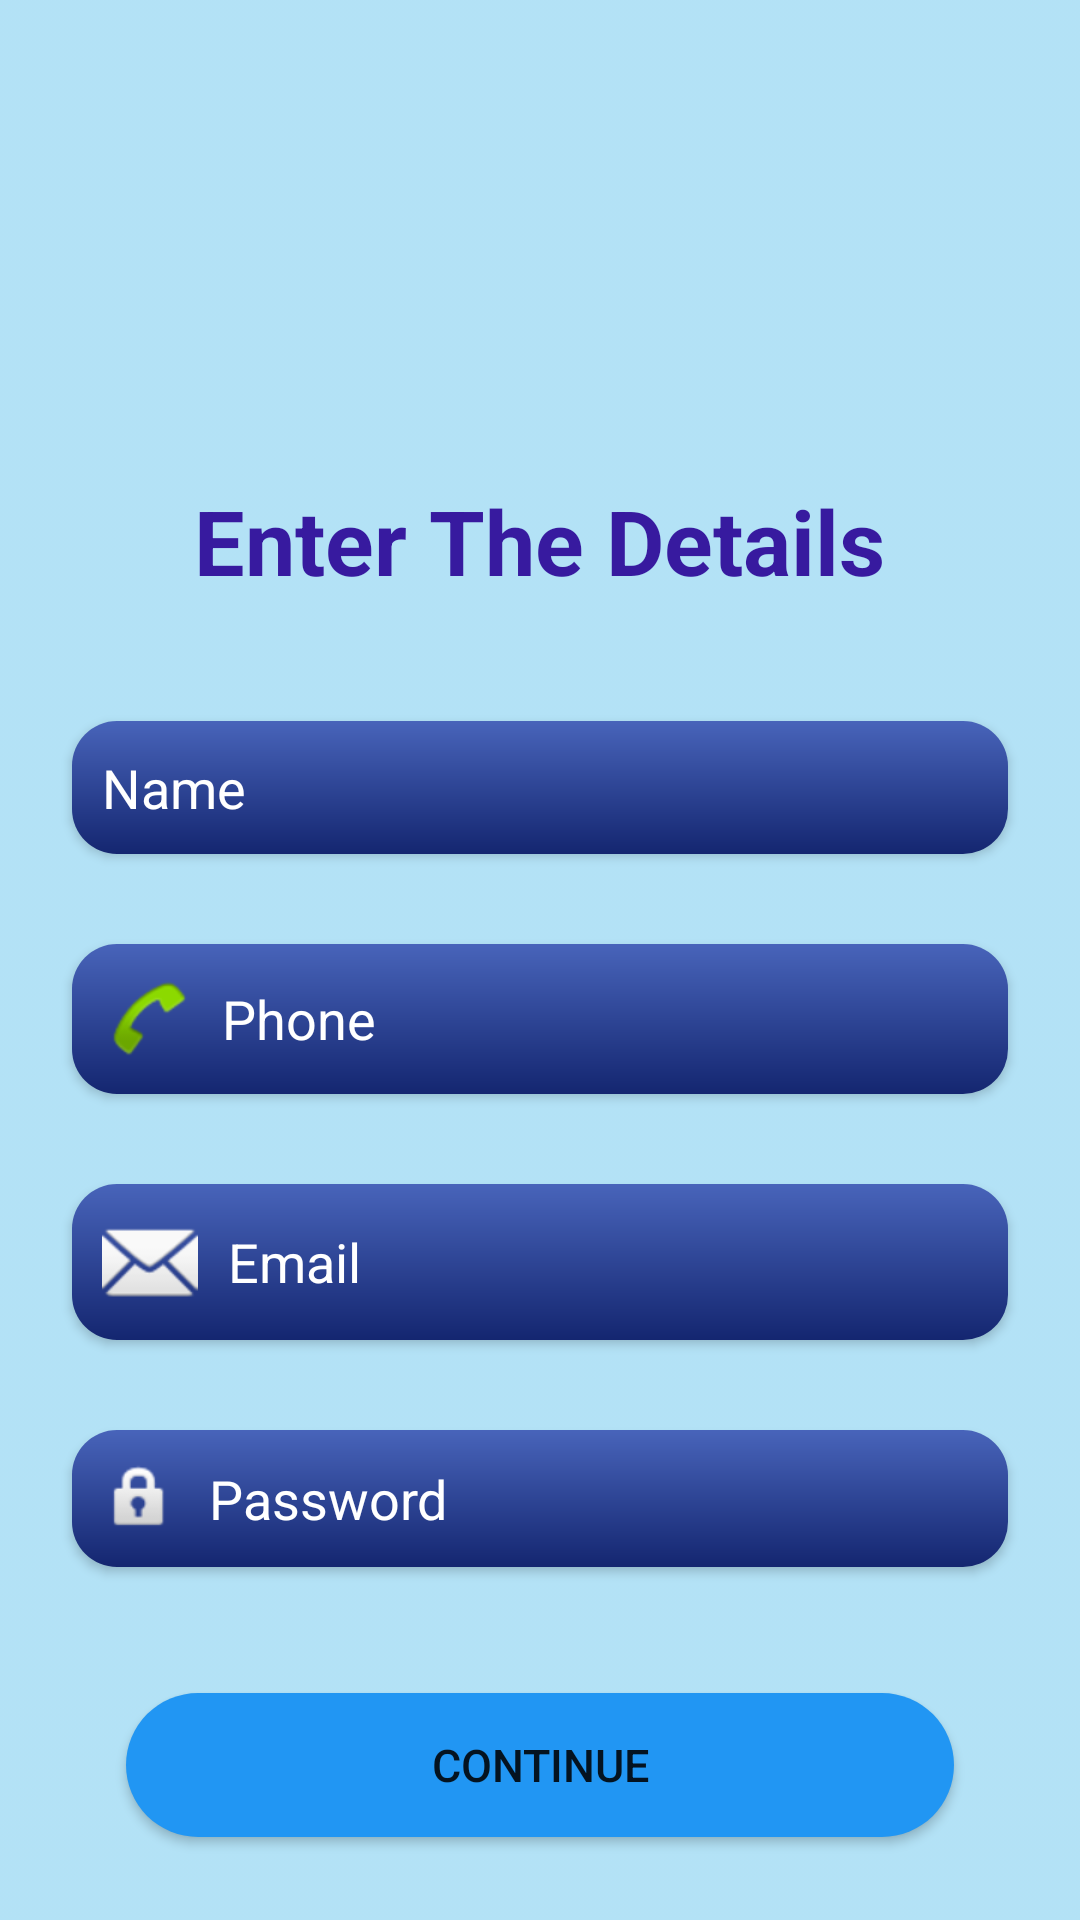

Here is an Android app screen rendered from its layout file. Give the layout XML and the strings, colors and styles it references.
<!-- AndroidManifest.xml: application theme Theme.BestFit -->
<!-- res/layout/activity_register.xml -->
<?xml version="1.0" encoding="utf-8"?>
<androidx.constraintlayout.widget.ConstraintLayout xmlns:android="http://schemas.android.com/apk/res/android"
    xmlns:app="http://schemas.android.com/apk/res-auto"
    xmlns:tools="http://schemas.android.com/tools"
    android:layout_width="match_parent"
    android:layout_height="match_parent"
    android:background="@drawable/background"
    tools:context=".RegisterActivity">

    <EditText
        android:id="@+id/Phone"
        android:layout_width="0dp"
        android:layout_height="wrap_content"
        android:layout_marginStart="24dp"
        android:layout_marginTop="30dp"
        android:layout_marginEnd="24dp"
        android:background="@drawable/inputcard"
        android:drawableLeft="@android:drawable/sym_action_call"
        android:drawablePadding="10dp"
        android:elevation="2dp"
        android:ems="10"
        android:hint="Phone"
        android:inputType="number"
        android:padding="10dp"
        android:textColor="#FFFFFF"
        android:textColorHint="#FFFFFF"
        android:textColorLink="#FFFFFF"
        app:layout_constraintEnd_toEndOf="parent"
        app:layout_constraintStart_toStartOf="parent"
        app:layout_constraintTop_toBottomOf="@+id/Name" />

    <EditText
        android:id="@+id/EmailRegister"
        android:layout_width="0dp"
        android:layout_height="wrap_content"
        android:layout_marginStart="24dp"
        android:layout_marginTop="30dp"
        android:layout_marginEnd="24dp"
        android:background="@drawable/inputcard"
        android:drawableLeft="@android:drawable/ic_dialog_email"
        android:drawablePadding="10dp"
        android:elevation="2dp"
        android:ems="10"
        android:hint="Email"
        android:inputType="textEmailAddress"
        android:padding="10dp"
        android:textColor="#FFFFFF"
        android:textColorHint="#FFFFFF"
        android:textColorLink="#FFFFFF"
        app:layout_constraintEnd_toEndOf="parent"
        app:layout_constraintStart_toStartOf="parent"
        app:layout_constraintTop_toBottomOf="@+id/Phone" />

    <EditText
        android:id="@+id/PasswordRegister"
        android:layout_width="0dp"
        android:layout_height="wrap_content"
        android:layout_marginStart="24dp"
        android:layout_marginTop="30dp"
        android:layout_marginEnd="24dp"
        android:background="@drawable/inputcard"
        android:drawableLeft="@android:drawable/ic_lock_idle_lock"
        android:drawablePadding="10dp"
        android:elevation="2dp"
        android:ems="10"
        android:hint="Password"
        android:inputType="textPassword"
        android:padding="10dp"
        android:textColor="#FFFFFF"
        android:textColorHint="#FFFFFF"
        app:layout_constraintEnd_toEndOf="parent"
        app:layout_constraintStart_toStartOf="parent"
        app:layout_constraintTop_toBottomOf="@+id/EmailRegister" />

    <TextView
        android:id="@+id/textView"
        android:layout_width="wrap_content"
        android:layout_height="wrap_content"
        android:layout_marginTop="160dp"
        android:text="Enter The Details"
        android:textColor="#371A9F"
        android:textSize="30sp"
        android:textStyle="bold"
        app:layout_constraintEnd_toEndOf="@+id/Name"
        app:layout_constraintHorizontal_bias="0.496"
        app:layout_constraintStart_toStartOf="@+id/Name"
        app:layout_constraintTop_toTopOf="parent" />

    <EditText
        android:id="@+id/Name"
        android:layout_width="0dp"
        android:layout_height="wrap_content"
        android:layout_marginStart="24dp"
        android:layout_marginTop="40dp"
        android:layout_marginEnd="24dp"
        android:background="@drawable/inputcard"
        android:drawableLeft="@drawable/ic_baseline_person_24"
        android:drawablePadding="15dp"
        android:elevation="2dp"
        android:ems="10"
        android:hint="Name"
        android:inputType="textPersonName"
        android:padding="10dp"
        android:textColor="#FFFFFF"
        android:textColorHint="#FFFFFF"
        android:textColorLink="#FFFFFF"
        app:layout_constraintEnd_toEndOf="parent"
        app:layout_constraintStart_toStartOf="parent"
        app:layout_constraintTop_toBottomOf="@+id/textView" />

    <Button
        android:id="@+id/Continue"
        android:layout_width="0dp"
        android:layout_height="wrap_content"
        android:layout_marginStart="42dp"
        android:layout_marginTop="42dp"
        android:layout_marginEnd="42dp"
        android:background="@drawable/roundbtn"
        android:text="Continue"
        android:textSize="15sp"
        app:layout_constraintEnd_toEndOf="parent"
        app:layout_constraintStart_toStartOf="parent"
        app:layout_constraintTop_toBottomOf="@+id/PasswordRegister" />

</androidx.constraintlayout.widget.ConstraintLayout>
<!-- resources referenced by this layout -->
<resources>
  <!-- drawable background (drawable) -->
  <?xml version="1.0" encoding="utf-8"?>
  <selector xmlns:android="http://schemas.android.com/apk/res/android">
   <item>
       <shape>
           <gradient android:angle="90" android:startColor="#CEA1DBF4" android:endColor="#CEA1DBF4"/>
       </shape>
   </item>
  </selector>
  <!-- drawable inputcard (drawable) -->
  <?xml version="1.0" encoding="utf-8"?>
  <shape xmlns:android="http://schemas.android.com/apk/res/android"
      android:shape="rectangle">
  
      <gradient android:angle="90" android:startColor="#142670" android:endColor="#4864BA" android:type="linear">
  
      </gradient>
      <corners
          android:topLeftRadius="15dp"
          android:topRightRadius="15dp"
          android:bottomRightRadius="15dp"
          android:bottomLeftRadius="15dp"/>
  
  </shape>
  <!-- drawable roundbtn (drawable) -->
  <?xml version="1.0" encoding="utf-8"?>
  <shape xmlns:android="http://schemas.android.com/apk/res/android"
      android:shape="rectangle">
   <gradient android:angle="90" android:startColor="#2196f3" android:endColor="#2196f3" android:type="linear"/>
      <corners
          android:bottomLeftRadius="45dp"
          android:bottomRightRadius="45dp"
          android:topRightRadius="45dp"
          android:topLeftRadius="45dp"/>
  </shape>
  <style name="Theme.BestFit" parent="Theme.MaterialComponents.DayNight.DarkActionBar">
          
          <item name="colorPrimary">#2196F3</item>
          <item name="colorPrimaryVariant">#2196F3</item>
          <item name="colorOnPrimary">@color/white</item>
          
          <item name="colorSecondary">#CEA1DBF4</item>
          <item name="colorSecondaryVariant">#CEA1DBF4</item>
          <item name="colorOnSecondary">@color/black</item>
          
          <item name="android:statusBarColor" tools:targetApi="l">?attr/colorPrimaryVariant</item>
          
      </style>
  <color name="white">#FFFFFFFF</color>
  <color name="black">#FF000000</color>
</resources>
